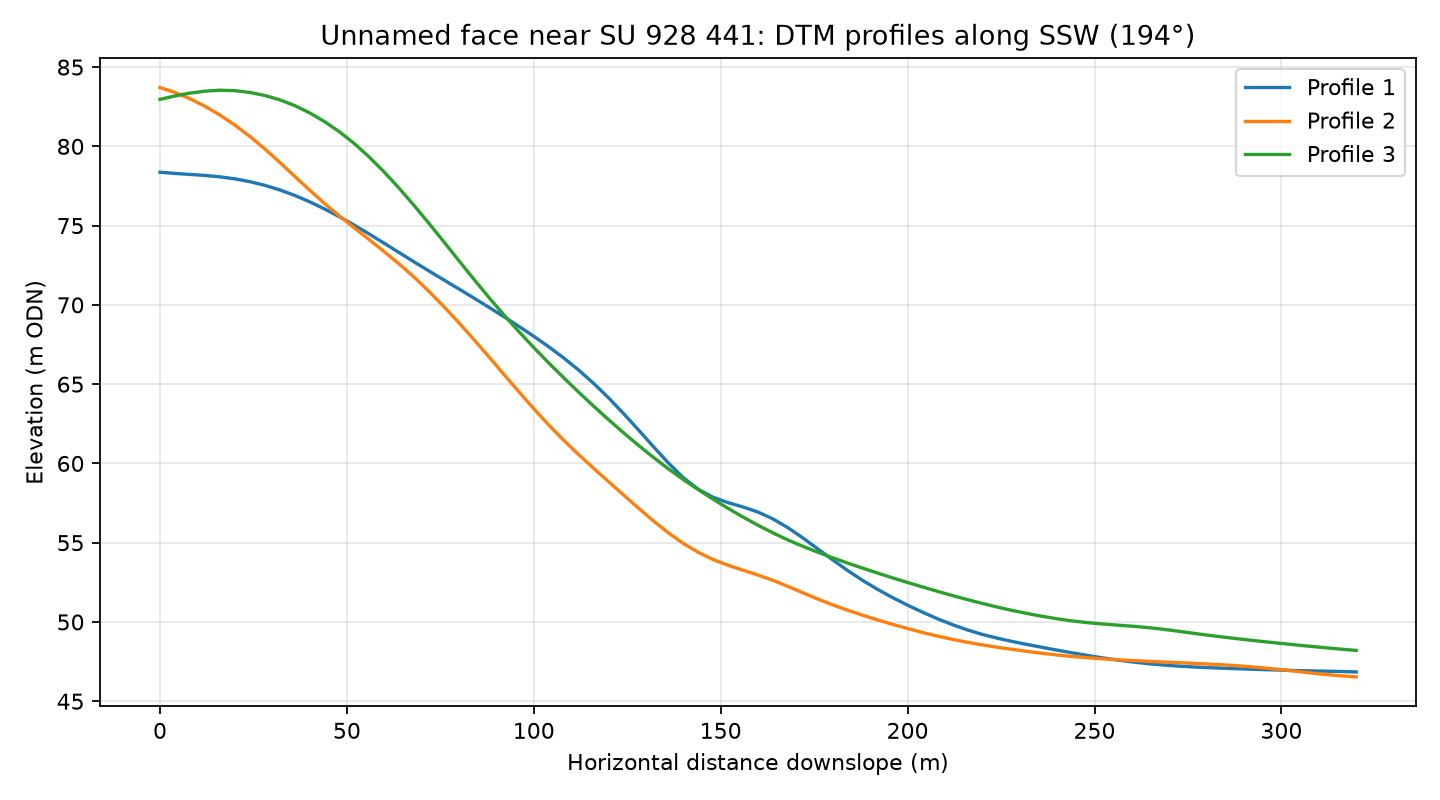

Data behind this chart, as committed beside it:
profile, distance_m, elevation_m
1, 0.0, 78.37
1, 4.0, 78.29
1, 8.0, 78.23
1, 12.0, 78.16
1, 16.0, 78.08
1, 20.0, 77.95
1, 24.0, 77.78
1, 28.0, 77.54
1, 32.0, 77.26
1, 36.0, 76.91
1, 40.0, 76.51
1, 44.0, 76.05
1, 48.0, 75.56
1, 52.0, 75.03
1, 56.0, 74.47
1, 60.0, 73.89
1, 64.0, 73.3
1, 68.0, 72.71
1, 72.0, 72.13
1, 76.0, 71.57
1, 80.0, 71
1, 84.0, 70.43
1, 88.0, 69.85
1, 92.0, 69.26
1, 96.0, 68.65
1, 100.0, 68.02
1, 104.0, 67.36
1, 108.0, 66.65
1, 112.0, 65.89
1, 116.0, 65.05
1, 120.0, 64.14
1, 124.0, 63.15
1, 128.0, 62.11
1, 132.0, 61.06
1, 136.0, 60.03
1, 140.0, 59.1
1, 144.0, 58.37
1, 148.0, 57.86
1, 152.0, 57.52
1, 156.0, 57.25
1, 160.0, 56.93
1, 164.0, 56.5
1, 168.0, 55.94
1, 172.0, 55.3
1, 176.0, 54.6
1, 180.0, 53.91
1, 184.0, 53.24
1, 188.0, 52.62
1, 192.0, 52.05
1, 196.0, 51.54
1, 200.0, 51.06
1, 204.0, 50.61
1, 208.0, 50.2
1, 212.0, 49.83
1, 216.0, 49.5
1, 220.0, 49.21
1, 224.0, 48.98
1, 228.0, 48.77
1, 232.0, 48.58
1, 236.0, 48.4
... 183 more rows
